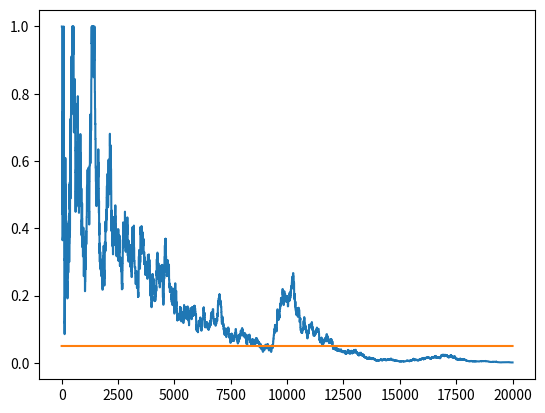

Recreate this plot in Python.
import numpy as np
import matplotlib.pyplot as plt
from scipy.stats import chi2, chi2_contingency

# contingency table
#        click       no click
# ------------------------------
# adv A |   a            b
# adv B |   c            d
#
# chi^2 = (ad - bc)^2 (a + b + c + d) / [ (a + b)(c + d)(a + c)(b + d)]
# degrees of freedom = (#cols - 1) x (#rows - 1) = (2 - 1)(2 - 1) = 1


class DataGenerator:
    def __init__(self, p1, p2):
        self.p1 = p1
        self.p2 = p2

    def next(self):
        click1 = 1 if (np.random.random() < self.p1) else 0
        click2 = 1 if (np.random.random() < self.p2) else 0
        return click1, click2


def get_p_value(T):
    det = T[0, 0] * T[1, 1] - T[0, 1] * T[1, 0]
    c2 = (
        (float(det) / T[0].sum())
        * (det / T[1].sum())
        * (T.sum() / (T[:, 0].sum() * T[:, 1].sum()))
    )
    p = 1 - chi2.cdf(x=c2, df=1)
    return p


def run_experiment(p1, p2, N):
    data = DataGenerator(p1, p2)
    p_values = np.empty(N)
    T = np.zeros((2, 2)).astype(np.float32)
    for i in range(N):
        c1, c2 = data.next()
        T[0, c1] += 1
        T[1, c2] += 1
        # ignore the first 10 values
        if i < 10:
            p_values[i] = None
        else:
            p_values[i] = get_p_value(T)
    plt.plot(p_values)
    plt.plot(np.ones(N) * 0.05)
    plt.show()


run_experiment(0.1, 0.11, 20000)
